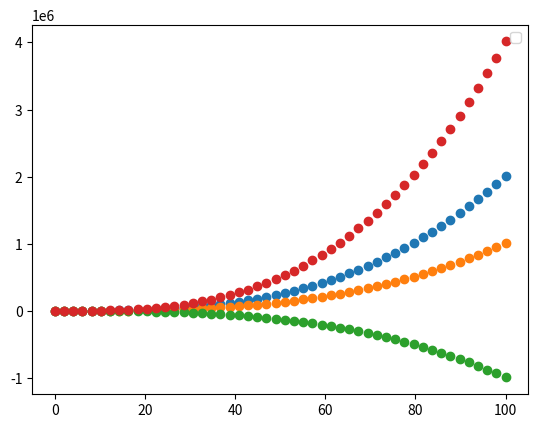

This figure's Python source:
import numpy as np
import matplotlib.pyplot as plt

x = np.linspace(0,100)

p1 = np.array([2,1,2,5])
p2 = np.array([1,1.2, 3 , -1])
p3 = np.array([-1,0.8, -1 , 2])

p4 = p1 + p2 - p3

y1 = np.polyval(p1,x)
y2 = np.polyval(p2,x)
y3 = np.polyval(p3,x)
y4 = np.polyval(p4,x)

plt.scatter(x,y1)
plt.scatter(x,y2)
plt.scatter(x,y3)
plt.scatter(x,y4)
plt.legend()
plt.show()